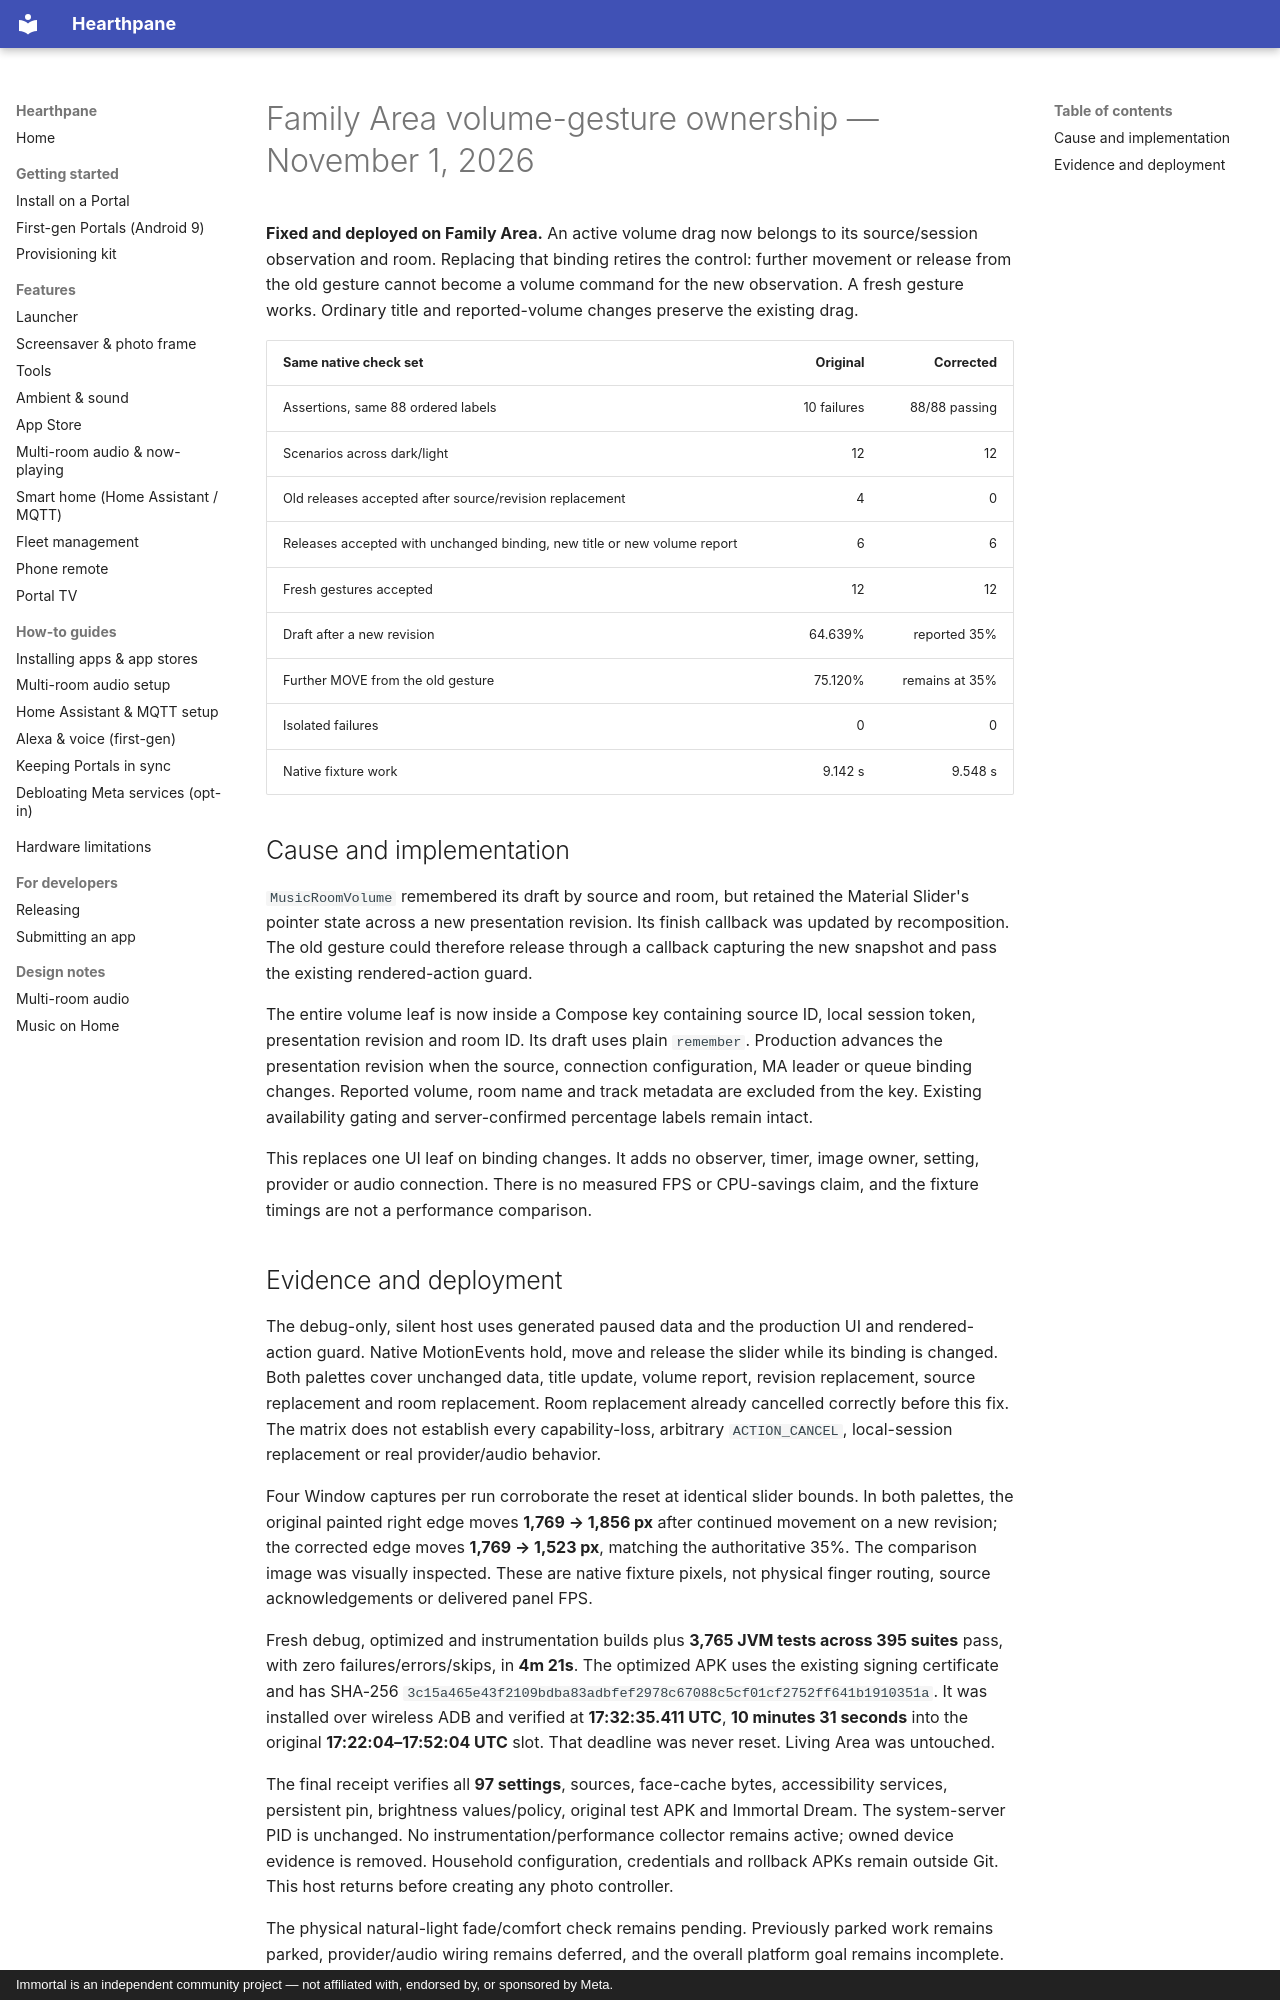

repository: rlchandani/portal-prime · page: portal-music-volume-binding-2026-11-01/index.html · generator: mkdocs · copyright: Immortal is an independent community project — not affiliated with, endorsed by, or sponsored by Meta.

# Family Area volume-gesture ownership — November 1, 2026

**Fixed and deployed on Family Area.** An active volume drag now belongs
to its source/session observation and room. Replacing that binding retires
the control: further movement or release from the old gesture cannot become
a volume command for the new observation. A fresh gesture works. Ordinary
title and reported-volume changes preserve the existing drag.

| Same native check set | Original | Corrected |
|---|---:|---:|
| Assertions, same 88 ordered labels | 10 failures | 88/88 passing |
| Scenarios across dark/light | 12 | 12 |
| Old releases accepted after source/revision replacement | 4 | 0 |
| Releases accepted with unchanged binding, new title or new volume report | 6 | 6 |
| Fresh gestures accepted | 12 | 12 |
| Draft after a new revision | 64.639% | reported 35% |
| Further MOVE from the old gesture | 75.120% | remains at 35% |
| Isolated failures | 0 | 0 |
| Native fixture work | 9.142 s | 9.548 s |

## Cause and implementation

`MusicRoomVolume` remembered its draft by source and room, but retained the
Material Slider's pointer state across a new presentation revision. Its
finish callback was updated by recomposition. The old gesture could therefore
release through a callback capturing the new snapshot and pass the existing
rendered-action guard.

The entire volume leaf is now inside a Compose key containing source ID,
local session token, presentation revision and room ID. Its draft uses plain
`remember`. Production advances the presentation revision when the source,
connection configuration, MA leader or queue binding changes. Reported volume,
room name and track metadata are excluded from the key. Existing availability
gating and server-confirmed percentage labels remain intact.

This replaces one UI leaf on binding changes. It adds no observer, timer,
image owner, setting, provider or audio connection. There is no measured FPS
or CPU-savings claim, and the fixture timings are not a performance comparison.
